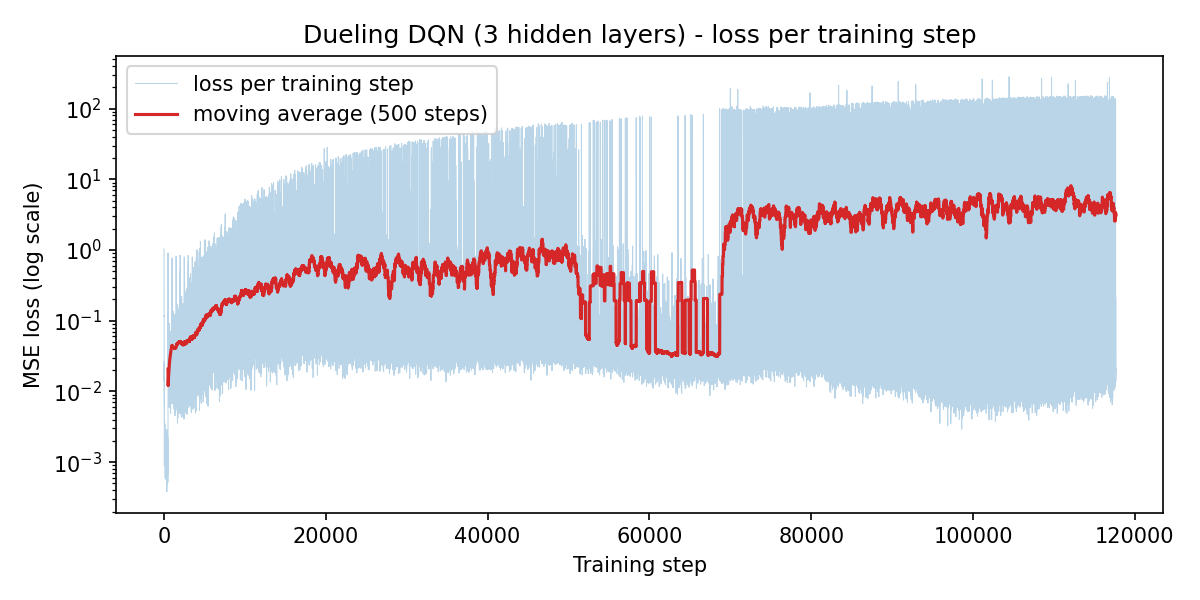

The table this chart was drawn from, first rows:
training_step, loss
1, 1.041
2, 1.04
3, 0.9673
4, 0.8324
5, 0.7144
6, 0.6154
7, 0.4905
8, 0.4458
9, 0.3722
10, 0.2889
11, 0.2717
12, 0.2273
13, 0.2294
14, 0.2467
15, 0.2645
16, 0.1622
17, 0.2254
18, 0.1389
19, 0.1159
20, 0.1193
21, 0.06853
22, 0.06952
23, 0.05421
24, 0.08542
25, 0.05124
26, 0.03068
27, 0.02156
28, 0.02384
29, 0.02061
30, 0.02188
31, 0.01959
32, 0.02648
33, 0.01395
34, 0.0163
35, 0.02737
36, 0.0145
37, 0.01631
38, 0.02411
39, 0.01717
40, 0.0119
41, 0.01467
42, 0.01333
43, 0.00807
44, 0.02666
45, 0.02349
46, 0.007885
47, 0.006093
48, 0.006924
49, 0.02575
50, 0.002876
51, 0.0008952
52, 0.005445
53, 0.006436
54, 0.003399
55, 0.002691
56, 0.002145
57, 0.003931
58, 0.005252
59, 0.002878
60, 0.002917
... 117,586 more rows
